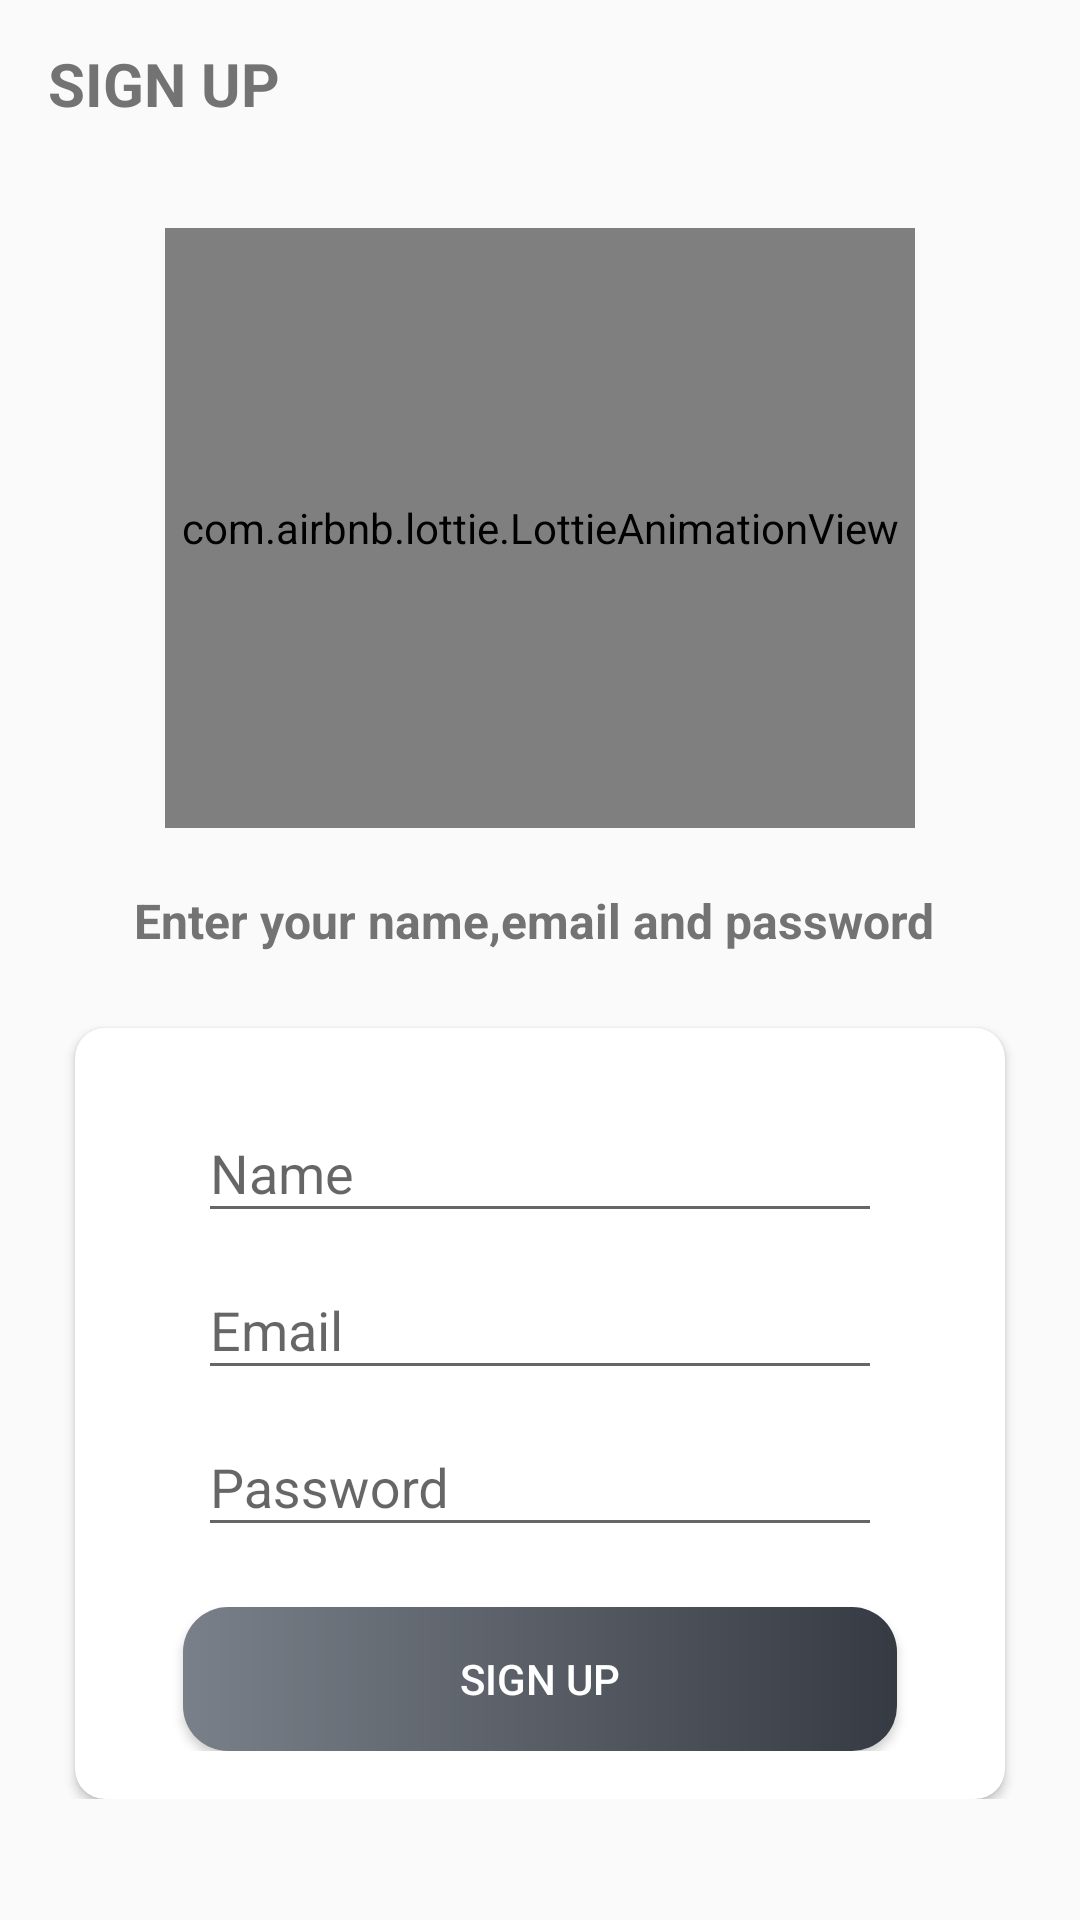

This screen was rendered from an Android layout file. Write that file and the resources it references.
<!-- AndroidManifest.xml: activity theme NoActionBar -->
<!-- res/layout/activity_sign_up.xml -->
<?xml version="1.0" encoding="utf-8"?>
<ScrollView xmlns:android="http://schemas.android.com/apk/res/android"
    xmlns:app="http://schemas.android.com/apk/res-auto"
    xmlns:tools="http://schemas.android.com/tools"
    android:layout_width="match_parent"
    android:layout_height="match_parent"
    android:orientation="vertical"
    tools:context=".activities.SignUpActivity">

    <LinearLayout
        android:layout_width="match_parent"
        android:layout_height="match_parent"
        android:orientation="vertical">

        <androidx.appcompat.widget.Toolbar
            android:id="@+id/toolbar_sign_up_activity"
            android:layout_width="match_parent"
            android:layout_height="?attr/actionBarSize">

            <TextView
                android:id="@+id/title"
                android:layout_width="match_parent"
                android:layout_height="match_parent"
                android:gravity="center_vertical"
                android:text="SIGN UP"
                android:textColor="#737373"
                android:textStyle="bold"
                android:textSize="20sp"/>
        </androidx.appcompat.widget.Toolbar>

        <LinearLayout
            android:layout_width="match_parent"
            android:layout_height="match_parent"
            android:layout_gravity="center"
            android:layout_marginTop="20dp"
            android:orientation="vertical">


            <com.airbnb.lottie.LottieAnimationView
                android:layout_width="250dp"
                android:layout_height="200dp"
                android:layout_gravity="center"
                app:lottie_rawRes="@raw/typing"
                app:lottie_autoPlay="true"
                app:lottie_loop="true"
                android:layout_marginBottom="20dp"
                />


            <TextView
                android:layout_width="match_parent"
                android:layout_height="wrap_content"
                android:layout_marginStart="25dp"
                android:layout_marginEnd="25dp"
                android:gravity="center"
                android:text="Enter your name,email and password "
                android:textColor="#737373"
                android:textSize="16sp"
                android:textStyle="bold"/>


            <androidx.cardview.widget.CardView
                android:layout_width="match_parent"
                android:layout_height="wrap_content"
                android:layout_marginStart="25dp"
                android:layout_marginEnd="25dp"
                android:layout_marginTop="25dp"
                android:elevation="5dp"
                app:cardCornerRadius="10dp">


                <LinearLayout
                    android:layout_width="match_parent"
                    android:layout_height="wrap_content"
                    android:orientation="vertical"
                    android:padding="16dp">

                    <com.google.android.material.textfield.TextInputLayout
                        android:layout_width="match_parent"
                        android:layout_height="wrap_content"
                        android:layout_marginStart="25dp"
                        android:layout_marginEnd="25dp">
                        <androidx.appcompat.widget.AppCompatEditText
                            android:id="@+id/name"
                            android:layout_width="match_parent"
                            android:layout_height="wrap_content"
                            android:hint="Name"
                            android:inputType="text"
                            android:textSize="18sp"
                            android:textColor="#737373"/>
                    </com.google.android.material.textfield.TextInputLayout>

                    <com.google.android.material.textfield.TextInputLayout
                        android:layout_width="match_parent"
                        android:layout_height="wrap_content"
                        android:layout_marginStart="25dp"
                        android:layout_marginEnd="25dp">
                        <androidx.appcompat.widget.AppCompatEditText
                            android:id="@+id/email"
                            android:layout_width="match_parent"
                            android:layout_height="wrap_content"
                            android:hint="Email"
                            android:inputType="textEmailAddress"
                            android:textSize="18sp"
                            android:textColor="#737373"/>
                    </com.google.android.material.textfield.TextInputLayout>

                    <com.google.android.material.textfield.TextInputLayout
                        android:layout_width="match_parent"
                        android:layout_height="wrap_content"
                        android:layout_marginStart="25dp"
                        android:layout_marginEnd="25dp">
                        <androidx.appcompat.widget.AppCompatEditText
                            android:id="@+id/password"
                            android:layout_width="match_parent"
                            android:layout_height="wrap_content"
                            android:hint="Password"
                            android:inputType="textPassword"
                            android:textSize="18sp"
                            android:textColor="#737373"/>
                    </com.google.android.material.textfield.TextInputLayout>

                    <Button
                        android:id="@+id/signUp_btn"
                        android:layout_marginTop="20dp"
                        android:layout_width="match_parent"
                        android:layout_height="wrap_content"
                        android:gravity="center"
                        android:layout_gravity="center"
                        android:text="Sign up"
                        android:textColor="@color/white"
                        android:layout_marginStart="20dp"
                        android:layout_marginEnd="20dp"
                        android:background="@drawable/shape_button_rounded"
                        android:foreground="?attr/selectableItemBackground"/>


                </LinearLayout>



            </androidx.cardview.widget.CardView>




        </LinearLayout>


    </LinearLayout>



</ScrollView>
<!-- resources referenced by this layout -->
<resources>
  <color name="white">#FFFFFFFF</color>
  <!-- drawable shape_button_rounded (drawable) -->
  <?xml version="1.0" encoding="utf-8"?>
  <shape xmlns:android="http://schemas.android.com/apk/res/android"
      android:shape="rectangle">
  
      <gradient
          android:angle="360"
          android:startColor="#7A8089"
          android:endColor="#363a43"
          android:type="linear">
      </gradient>
      <corners android:radius="15dp"/>
  </shape>
  <style name="NoActionBar" parent="Theme.AppCompat.Light.NoActionBar">
          <item name="windowActionBar">false</item>
          <item name="windowNoTitle">true</item>
      </style>
</resources>
